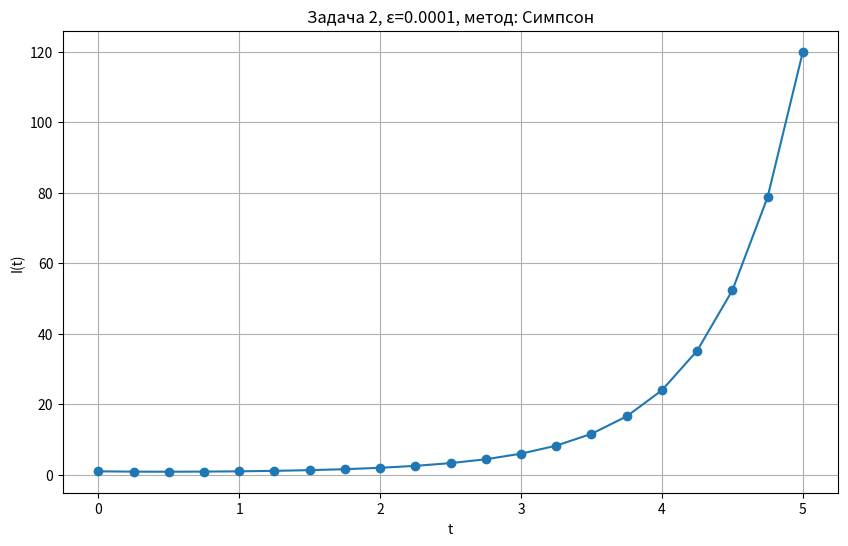

Reproduce this figure in Python.
import math
import matplotlib.pyplot as plt

TASK = "2"
EPS = 1e-4
A, B = 0.0, 5.0
METHOD = "5" # Методы: 1-Левые, 2-Правые, 3-Средние, 4-Трапеции, 5-Симпсон

# Задача 1
def f_task1(x, t):
    return math.sin(x + t)

# Задача 2.
def f_task2(x, t):
    if x <= 0:
        return 1.0 if t == 0 else 0.0
    return (x ** t) * math.exp(-x)

def left_rect(f, a, b, t, N):
    h = (b - a) / N
    return h * sum(f(a + i * h, t) for i in range(N))

def right_rect(f, a, b, t, N):
    h = (b - a) / N
    return h * sum(f(a + (i + 1) * h, t) for i in range(N))

def mid_rect(f, a, b, t, N):
    h = (b - a) / N
    return h * sum(f(a + (i + 0.5) * h, t) for i in range(N))

def trapezoid_rule(f, a, b, t, N):
    h = (b - a) / N
    s = 0.5 * (f(a, t) + f(b, t))
    for i in range(1, N):
        s += f(a + i * h, t)
    return h * s

def simpson_rule(f, a, b, t, N):
    h = (b - a) / N
    s = 0.0
    for i in range(N):
        x0 = a + i * h
        x_mid = a + (i + 0.5) * h
        x1 = a + (i + 1) * h
        s += (h / 6.0) * (f(x0, t) + 4.0 * f(x_mid, t) + f(x1, t))
    return s

METHODS = {
    '1': ('Левые прямоугольники', left_rect, 1),
    '2': ('Правые прямоугольники', right_rect, 1),
    '3': ('Средние прямоугольники', mid_rect, 2),
    '4': ('Трапеции', trapezoid_rule, 2),
    '5': ('Симпсон', simpson_rule, 4)
}

# Правило Рунге
def runge_integrate(f, a, b, t, method_func, s, eps, N_start=2, max_N=10**6):
    N = N_start
    I_N = method_func(f, a, b, t, N)
    while N < max_N:
        N *= 2
        I_2N = method_func(f, a, b, t, N)
        if abs(I_2N - I_N) / (2**s - 1) < eps:
            return I_2N
        I_N = I_2N
    return I_2N

def estimate_segment(f, a, b, t, N=10):
    h = (b - a) / N
    s = 0.5 * (f(a, t) + f(b, t))
    for i in range(1, N):
        s += f(a + i * h, t)
    return h * s

def find_bounds(f, t, eps):
    a_eff = 0.0
    if t < 0:
        delta = 1.0
        while abs(estimate_segment(f, delta/2, delta, t)) >= eps:
            delta /= 2.0
            if delta < 1e-12: break
        a_eff = delta

    b_eff = 1.0
    while abs(estimate_segment(f, b_eff, 2*b_eff, t)) >= eps:
        b_eff *= 2.0
        if b_eff > 1e6: break
    return a_eff, b_eff

def main():
    _, method_func, s = METHODS[METHOD]
    t_values = [A + i * (B - A) / 20 for i in range(21)]
    I_values = []

    for t in t_values:
        if TASK == '1':
            I_values.append(runge_integrate(f_task1, 0.0, math.pi, t, method_func, s, EPS))
        else:
            if t <= -1:
                I_values.append(float('nan'))
                continue
            a, b = find_bounds(f_task2, t, EPS)
            I_values.append(runge_integrate(f_task2, a, b, t, method_func, s, EPS))

    plt.figure(figsize=(10, 6))
    plt.plot(t_values, I_values, marker='o', linestyle='-')
    plt.xlabel('t')
    plt.ylabel('I(t)')
    plt.title(f'Задача {TASK}, ε={EPS}, метод: {METHODS[METHOD][0]}')
    plt.grid(True)
    plt.show()

if __name__ == '__main__':
    main()
